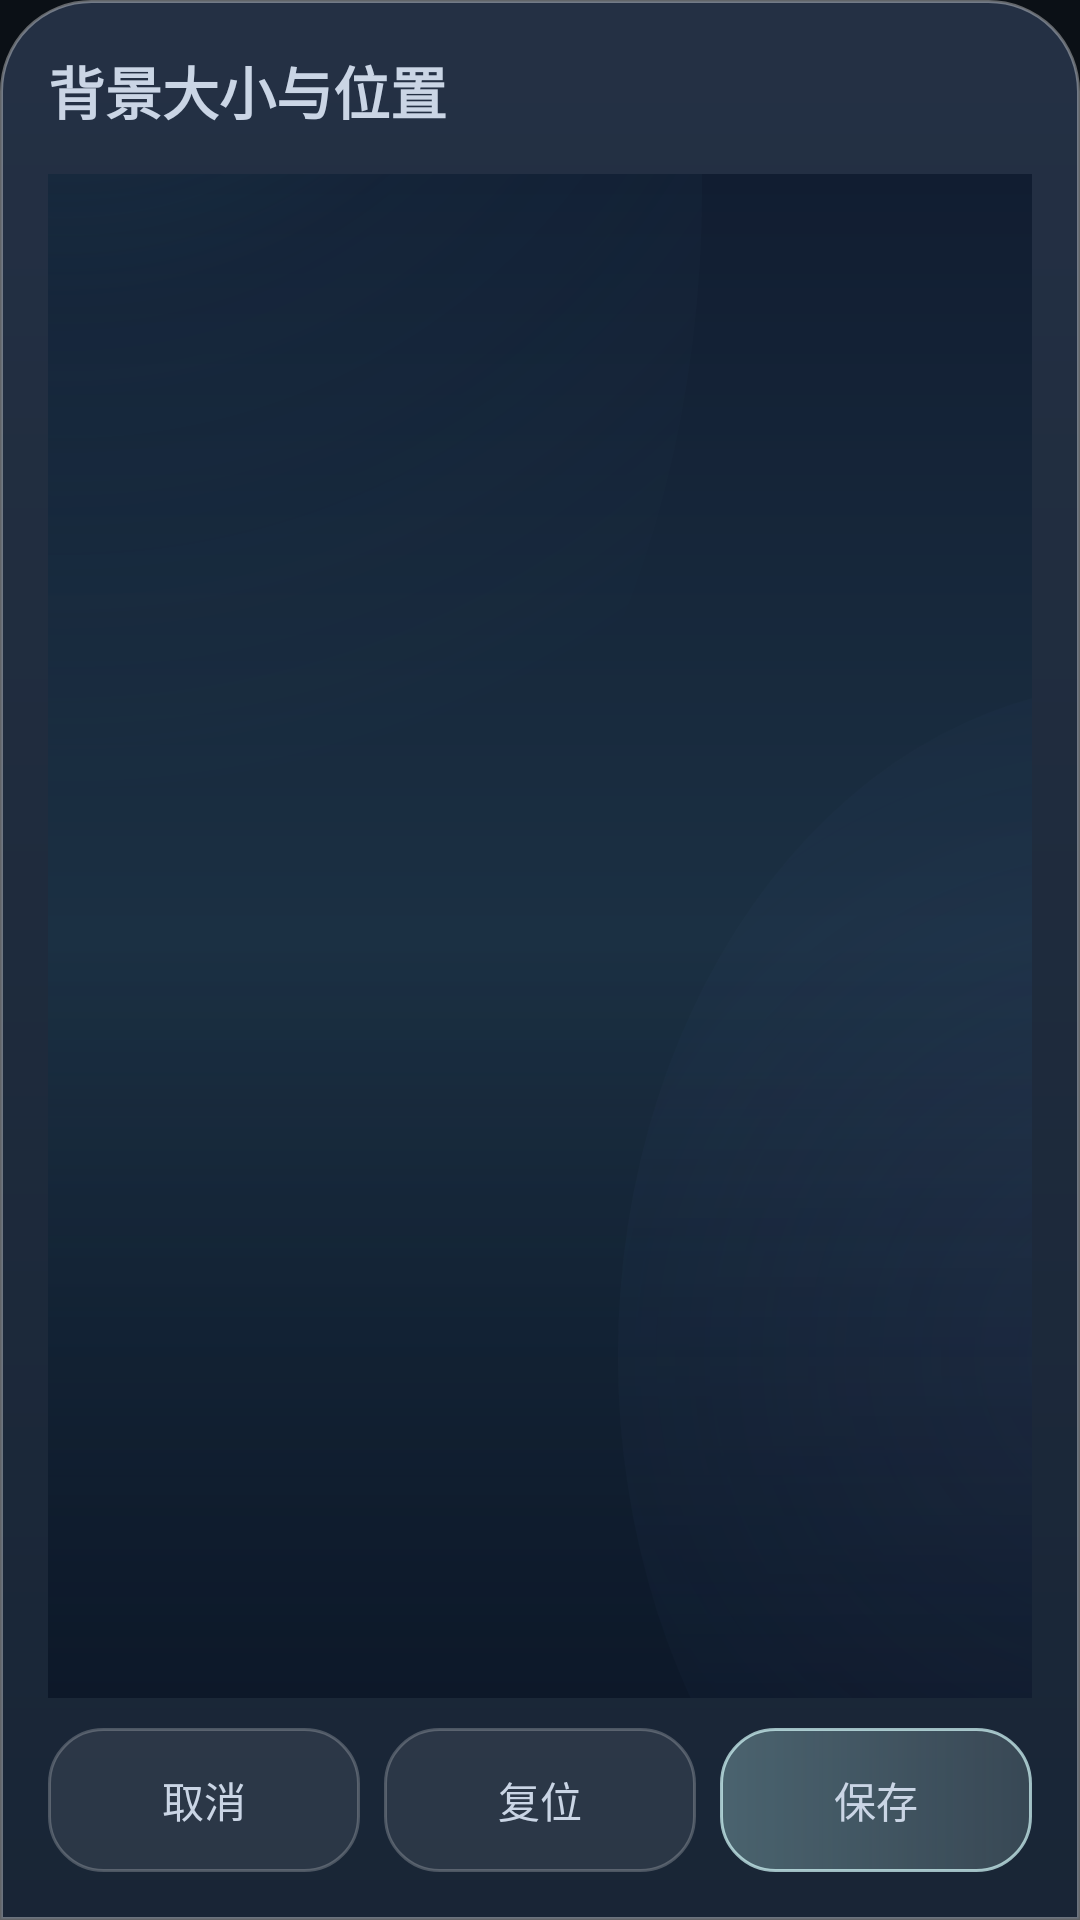

Android layout source for this screen:
<!-- AndroidManifest.xml: application theme Theme.PRTS -->
<!-- res/layout/dialog_background_editor.xml -->
<?xml version="1.0" encoding="utf-8"?>
<LinearLayout xmlns:android="http://schemas.android.com/apk/res/android"
    android:layout_width="match_parent" android:layout_height="match_parent" android:orientation="vertical"
    android:padding="16dp" android:background="@drawable/ui_sheet_surface">
    <TextView android:layout_width="match_parent" android:layout_height="wrap_content" android:layout_marginBottom="14dp"
        android:text="背景大小与位置" android:textStyle="bold" android:textSize="19sp" android:textColor="@color/ui_text_secondary"/>
    <FrameLayout android:id="@+id/previewSlot" android:layout_width="match_parent" android:layout_height="0dp" android:layout_weight="1">
        <FrameLayout android:id="@+id/previewCanvas" android:layout_width="match_parent" android:layout_height="match_parent"
            android:background="@color/ui_background">
            <ImageView android:id="@+id/previewImage" android:layout_width="match_parent" android:layout_height="match_parent"
                android:importantForAccessibility="no" android:src="@drawable/ui_bg_aurora"/>
            <View android:id="@+id/previewTouch" android:layout_width="match_parent" android:layout_height="match_parent"
                android:contentDescription="拖动或捏合调整背景"/>
        </FrameLayout>
    </FrameLayout>
    <com.google.android.material.switchmaterial.SwitchMaterial android:id="@+id/videoSound" android:layout_width="match_parent"
        android:layout_height="48dp" android:layout_marginTop="6dp" android:visibility="gone"
        android:text="视频声音" android:textColor="@color/ui_text_secondary"/>
    <LinearLayout android:layout_width="match_parent" android:layout_height="wrap_content" android:layout_marginTop="10dp"
        android:orientation="horizontal">
        <TextView android:id="@+id/cancelPlacement" android:layout_width="0dp" android:layout_height="48dp" android:layout_weight="1"
            android:layout_marginEnd="8dp" android:background="@drawable/ui_chip" android:gravity="center"
            android:text="取消" android:textColor="@color/ui_text_secondary" android:focusable="true"/>
        <TextView android:id="@+id/resetPlacement" android:layout_width="0dp" android:layout_height="48dp" android:layout_weight="1"
            android:layout_marginEnd="8dp" android:background="@drawable/ui_chip" android:gravity="center"
            android:text="复位" android:textColor="@color/ui_text_secondary" android:focusable="true"/>
        <TextView android:id="@+id/savePlacement" android:layout_width="0dp" android:layout_height="48dp" android:layout_weight="1"
            android:background="@drawable/ui_chip_selected" android:gravity="center"
            android:text="保存" android:textColor="@color/ui_text_secondary" android:focusable="true"/>
    </LinearLayout>
</LinearLayout>
<!-- resources referenced by this layout -->
<resources>
  <color name="ui_background">#101925</color>
  <color name="ui_text_secondary">#CAD5E5</color>
  <!-- drawable ui_bg_aurora (drawable) -->
  <?xml version="1.0" encoding="utf-8"?>
  <layer-list xmlns:android="http://schemas.android.com/apk/res/android">
      <item><shape><gradient android:angle="270" android:startColor="#111D31" android:centerColor="#1B3043" android:endColor="#0D192A"/></shape></item>
      <item android:left="-110dp" android:top="-260dp" android:right="110dp" android:bottom="240dp">
          <shape android:shape="oval"><gradient android:type="radial" android:gradientRadius="340dp" android:centerX="0.35" android:centerY="0.25" android:startColor="#4D427C8B" android:centerColor="#192B5B77" android:endColor="#002B5B77"/></shape>
      </item>
      <item android:left="190dp" android:top="170dp" android:right="-210dp" android:bottom="-110dp">
          <shape android:shape="oval"><gradient android:type="radial" android:gradientRadius="380dp" android:startColor="#354C507D" android:centerColor="#172D416B" android:endColor="#002D416B"/></shape>
      </item>
      <item><shape><gradient android:angle="90" android:startColor="#4D091525" android:centerColor="#00091525" android:endColor="#00091525"/></shape></item>
  </layer-list>
  <!-- drawable ui_chip (drawable) -->
  <?xml version="1.0" encoding="utf-8"?>
  <shape xmlns:android="http://schemas.android.com/apk/res/android">
      <solid android:color="#14FFFFFF"/><stroke android:width="1dp" android:color="#38FFFFFF"/>
      <corners android:radius="18dp"/>
  </shape>
  <!-- drawable ui_chip_selected (drawable) -->
  <?xml version="1.0" encoding="utf-8"?>
  <shape xmlns:android="http://schemas.android.com/apk/res/android">
      <gradient android:angle="0" android:startColor="#4FB6E9E9" android:endColor="#29D7F5EF"/>
      <stroke android:width="1dp" android:color="#B0D8FFFF"/><corners android:radius="18dp"/>
  </shape>
  <!-- drawable ui_sheet_surface (drawable) -->
  <?xml version="1.0" encoding="utf-8"?>
  <shape xmlns:android="http://schemas.android.com/apk/res/android">
      <gradient android:angle="270" android:startColor="#F2253246" android:endColor="#FA182536"/>
      <stroke android:width="1dp" android:color="#5BFFFFFF"/>
      <corners android:topLeftRadius="30dp" android:topRightRadius="30dp"/>
  </shape>
  <style name="Theme.PRTS" parent="Theme.Material3.Dark.NoActionBar">
          <item name="android:windowBackground">@color/bg_deep</item>
          <item name="colorPrimary">@color/accent</item>
          <item name="colorOnPrimary">@color/bg_deep</item>
          <item name="android:statusBarColor">@color/bg_deep</item>
          <item name="android:navigationBarColor">@color/bg_deep</item>
      </style>
  <color name="bg_deep">#0B1016</color>
  <color name="accent">#7FD8C4</color>
</resources>
